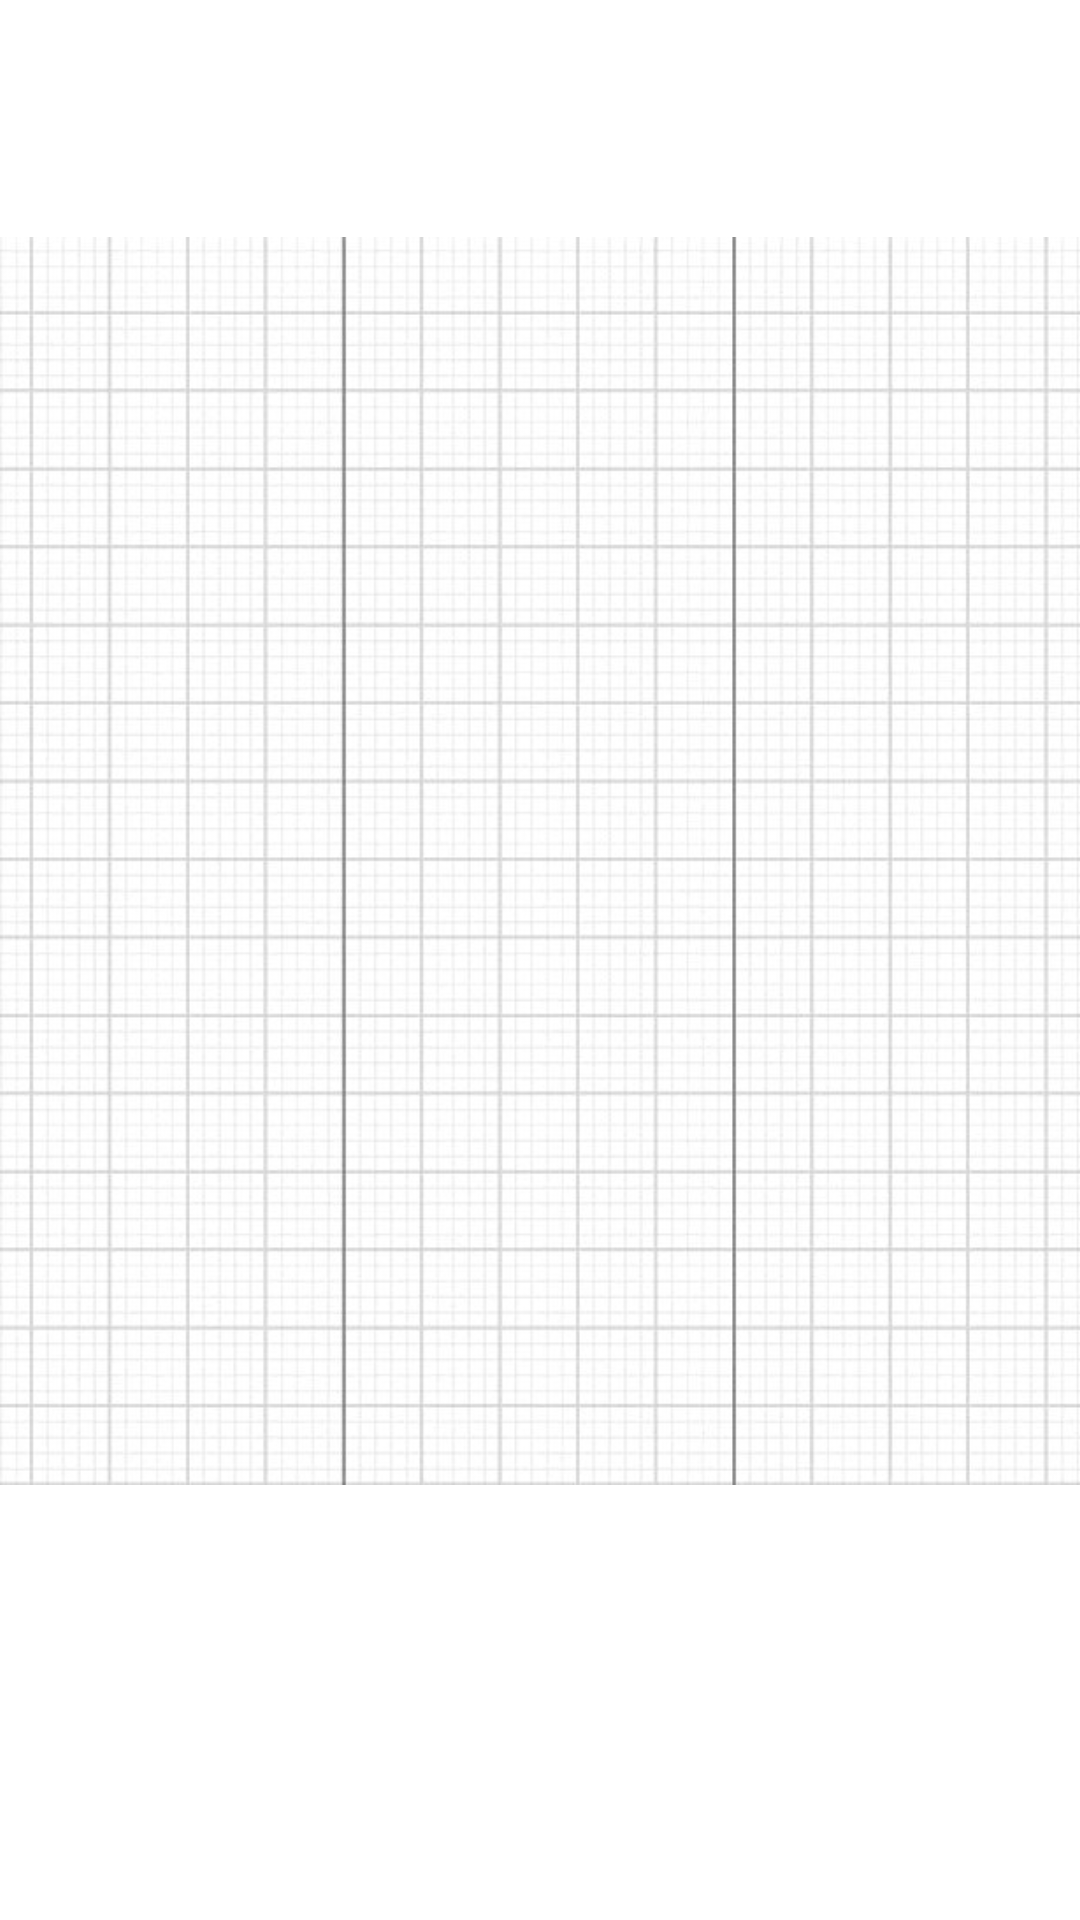

Produce the Android XML layout that renders to this screen, including the resource entries it uses.
<!-- AndroidManifest.xml: application theme Theme.RealTimeGraph -->
<!-- res/layout/activity_main.xml -->
<?xml version="1.0" encoding="utf-8"?>
<androidx.constraintlayout.widget.ConstraintLayout xmlns:android="http://schemas.android.com/apk/res/android"
    xmlns:app="http://schemas.android.com/apk/res-auto"
    xmlns:tools="http://schemas.android.com/tools"
    android:layout_width="match_parent"
    android:layout_height="match_parent"
    tools:context=".MainActivity">

    <com.jjoe64.graphview.GraphView
        android:id="@+id/graph"
        android:layout_width="400dp"
        android:layout_height="500dp"
        android:hardwareAccelerated="true"
        android:visibility="gone"
        app:layout_constraintBottom_toBottomOf="parent"
        app:layout_constraintEnd_toEndOf="parent"
        app:layout_constraintStart_toStartOf="parent"
        app:layout_constraintTop_toTopOf="parent"
        app:seriesColor="#ee0000"
        app:seriesType="line"
        tools:ignore="MissingConstraints">

    </com.jjoe64.graphview.GraphView>

    <ImageView
        android:id="@+id/imageView"
        android:layout_width="400dp"
        android:layout_height="600dp"
        android:layout_marginStart="5dp"
        android:layout_marginTop="32dp"
        android:layout_marginEnd="6dp"
        android:layout_marginBottom="99dp"
        app:layout_constraintBottom_toBottomOf="parent"
        app:layout_constraintEnd_toEndOf="parent"
        app:layout_constraintStart_toStartOf="parent"
        app:layout_constraintTop_toTopOf="parent"
        app:srcCompat="@drawable/ecgbg"
        tools:ignore="MissingConstraints" />

</androidx.constraintlayout.widget.ConstraintLayout>
<!-- resources referenced by this layout -->
<resources>
  <!-- drawable ecgbg: png bitmap (drawable-v24, 344976 bytes) -->
  <style name="Theme.RealTimeGraph" parent="Theme.MaterialComponents.DayNight.DarkActionBar">
          
          <item name="colorPrimary">@color/purple_500</item>
          <item name="colorPrimaryVariant">@color/purple_700</item>
          <item name="colorOnPrimary">@color/white</item>
          
          <item name="colorSecondary">@color/teal_200</item>
          <item name="colorSecondaryVariant">@color/teal_700</item>
          <item name="colorOnSecondary">@color/black</item>
          
          <item name="android:statusBarColor" tools:targetApi="l">?attr/colorPrimaryVariant</item>
          
      </style>
  <!-- not gathered from this repository: default colours our renderer supplied (Android Studio template values) -->
  <color name="purple_500">#FF6200EE</color>
  <color name="purple_700">#FF3700B3</color>
  <color name="teal_200">#FF03DAC5</color>
  <color name="teal_700">#FF018786</color>
  <color name="black">#FF000000</color>
  <color name="white">#FFFFFFFF</color>
</resources>
